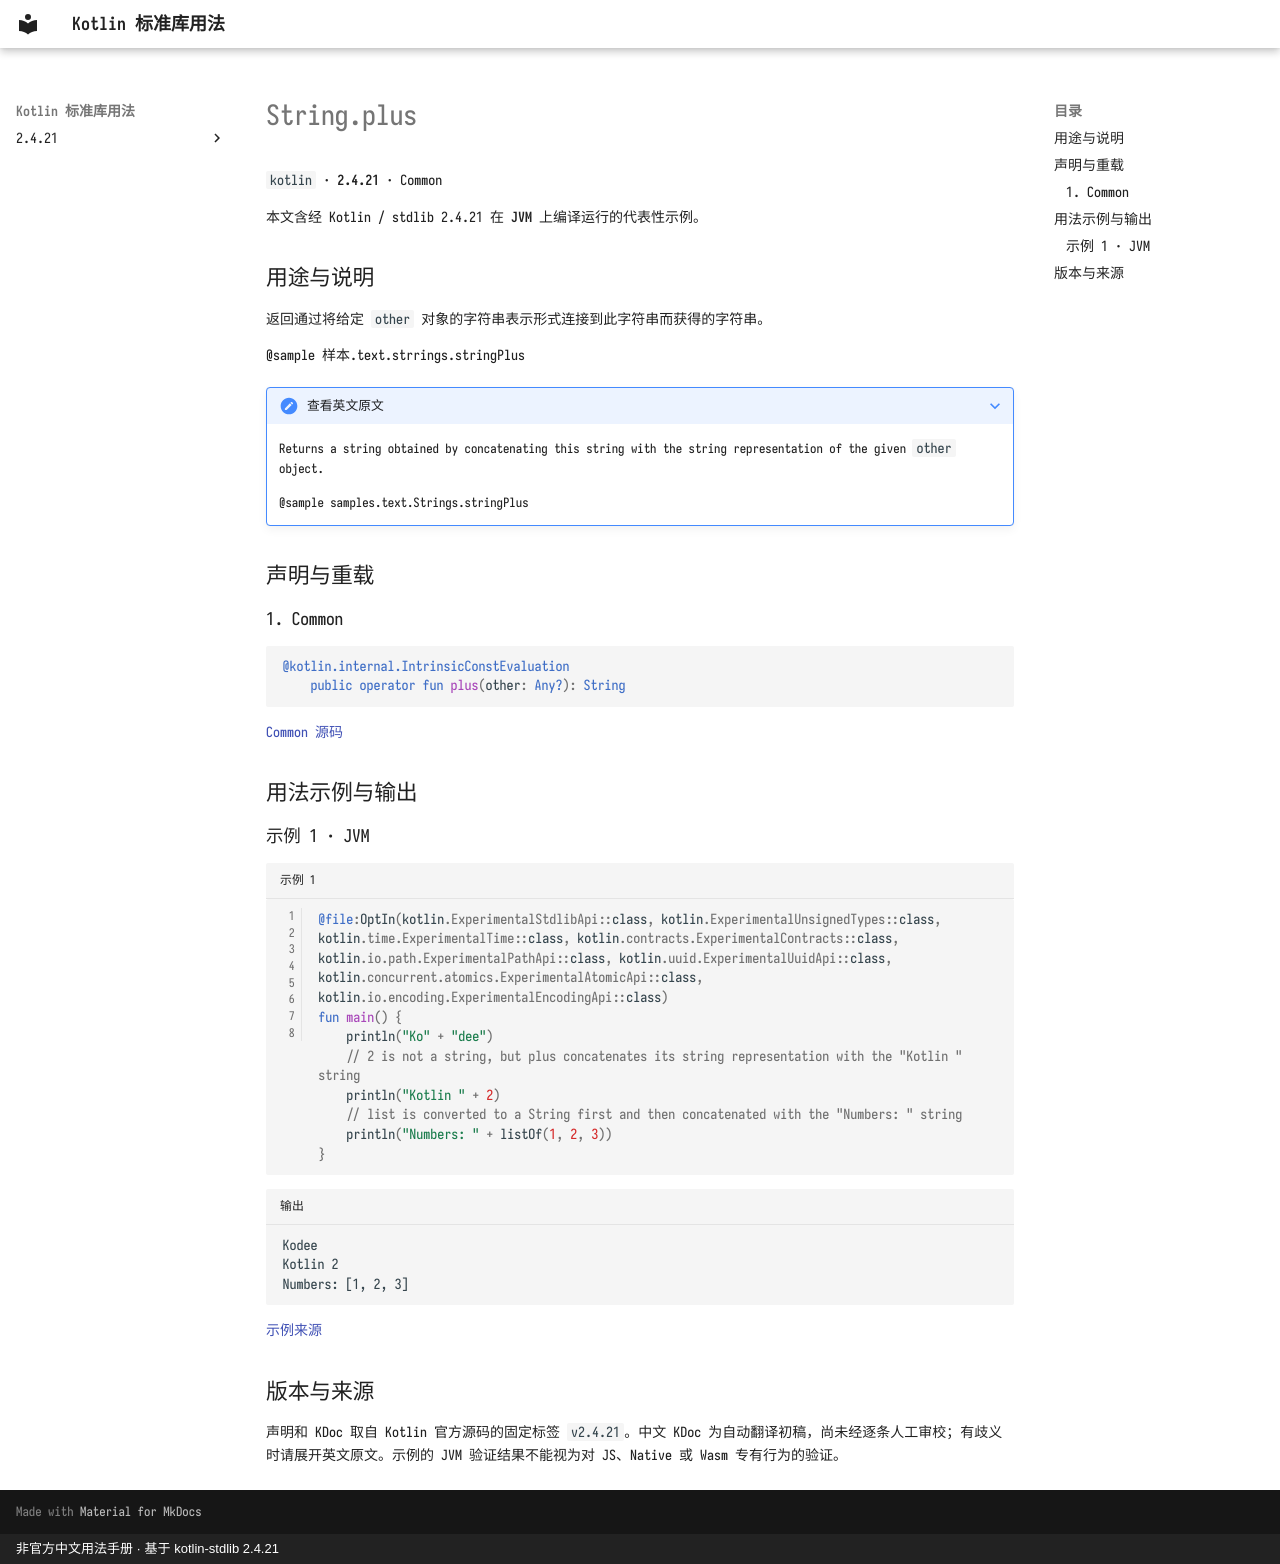

repository: oooooooko/kotlin-stdlib-docs · page: zh/api/kotlin/string-plus--1ca2c1b2/index.html · generator: mkdocs · copyright: 非官方中文用法手册 · 基于 kotlin-stdlib 2.4.21

# String.plus

`kotlin` · **2.4.21** · Common

本文含经 Kotlin / stdlib 2.4.21 在 **JVM** 上编译运行的代表性示例。

## 用途与说明

返回通过将给定 `other` 对象的字符串表示形式连接到此字符串而获得的字符串。

@sample 样本.text.strrings.stringPlus

??? note "查看英文原文"

    Returns a string obtained by concatenating this string with the string representation of the given `other` object.
    
    @sample samples.text.Strings.stringPlus

## 声明与重载

### 1. Common

```kotlin
@kotlin.internal.IntrinsicConstEvaluation
    public operator fun plus(other: Any?): String
```

[Common 源码](https://github.com/JetBrains/kotlin/blob/v2.4.21/libraries/stdlib/src/kotlin/String.kt#L16)

## 用法示例与输出

### 示例 1 · JVM

```kotlin title="示例 1" linenums="1"
@file:OptIn(kotlin.ExperimentalStdlibApi::class, kotlin.ExperimentalUnsignedTypes::class, kotlin.time.ExperimentalTime::class, kotlin.contracts.ExperimentalContracts::class, kotlin.io.path.ExperimentalPathApi::class, kotlin.uuid.ExperimentalUuidApi::class, kotlin.concurrent.atomics.ExperimentalAtomicApi::class, kotlin.io.encoding.ExperimentalEncodingApi::class)
fun main() {
    println("Ko" + "dee")
    // 2 is not a string, but plus concatenates its string representation with the "Kotlin " string
    println("Kotlin " + 2)
    // list is converted to a String first and then concatenated with the "Numbers: " string
    println("Numbers: " + listOf(1, 2, 3))
}
```

```text title="输出"
Kodee
Kotlin 2
Numbers: [1, 2, 3]
```

[示例来源](https://github.com/JetBrains/kotlin/blob/v2.4.21/libraries/stdlib/samples/test/samples/text/strings.kt#L1016)

## 版本与来源

声明和 KDoc 取自 Kotlin 官方源码的固定标签 `v2.4.21`。中文 KDoc 为自动翻译初稿，尚未经逐条人工审校；有歧义时请展开英文原文。示例的 JVM 验证结果不能视为对 JS、Native 或 Wasm 专有行为的验证。
